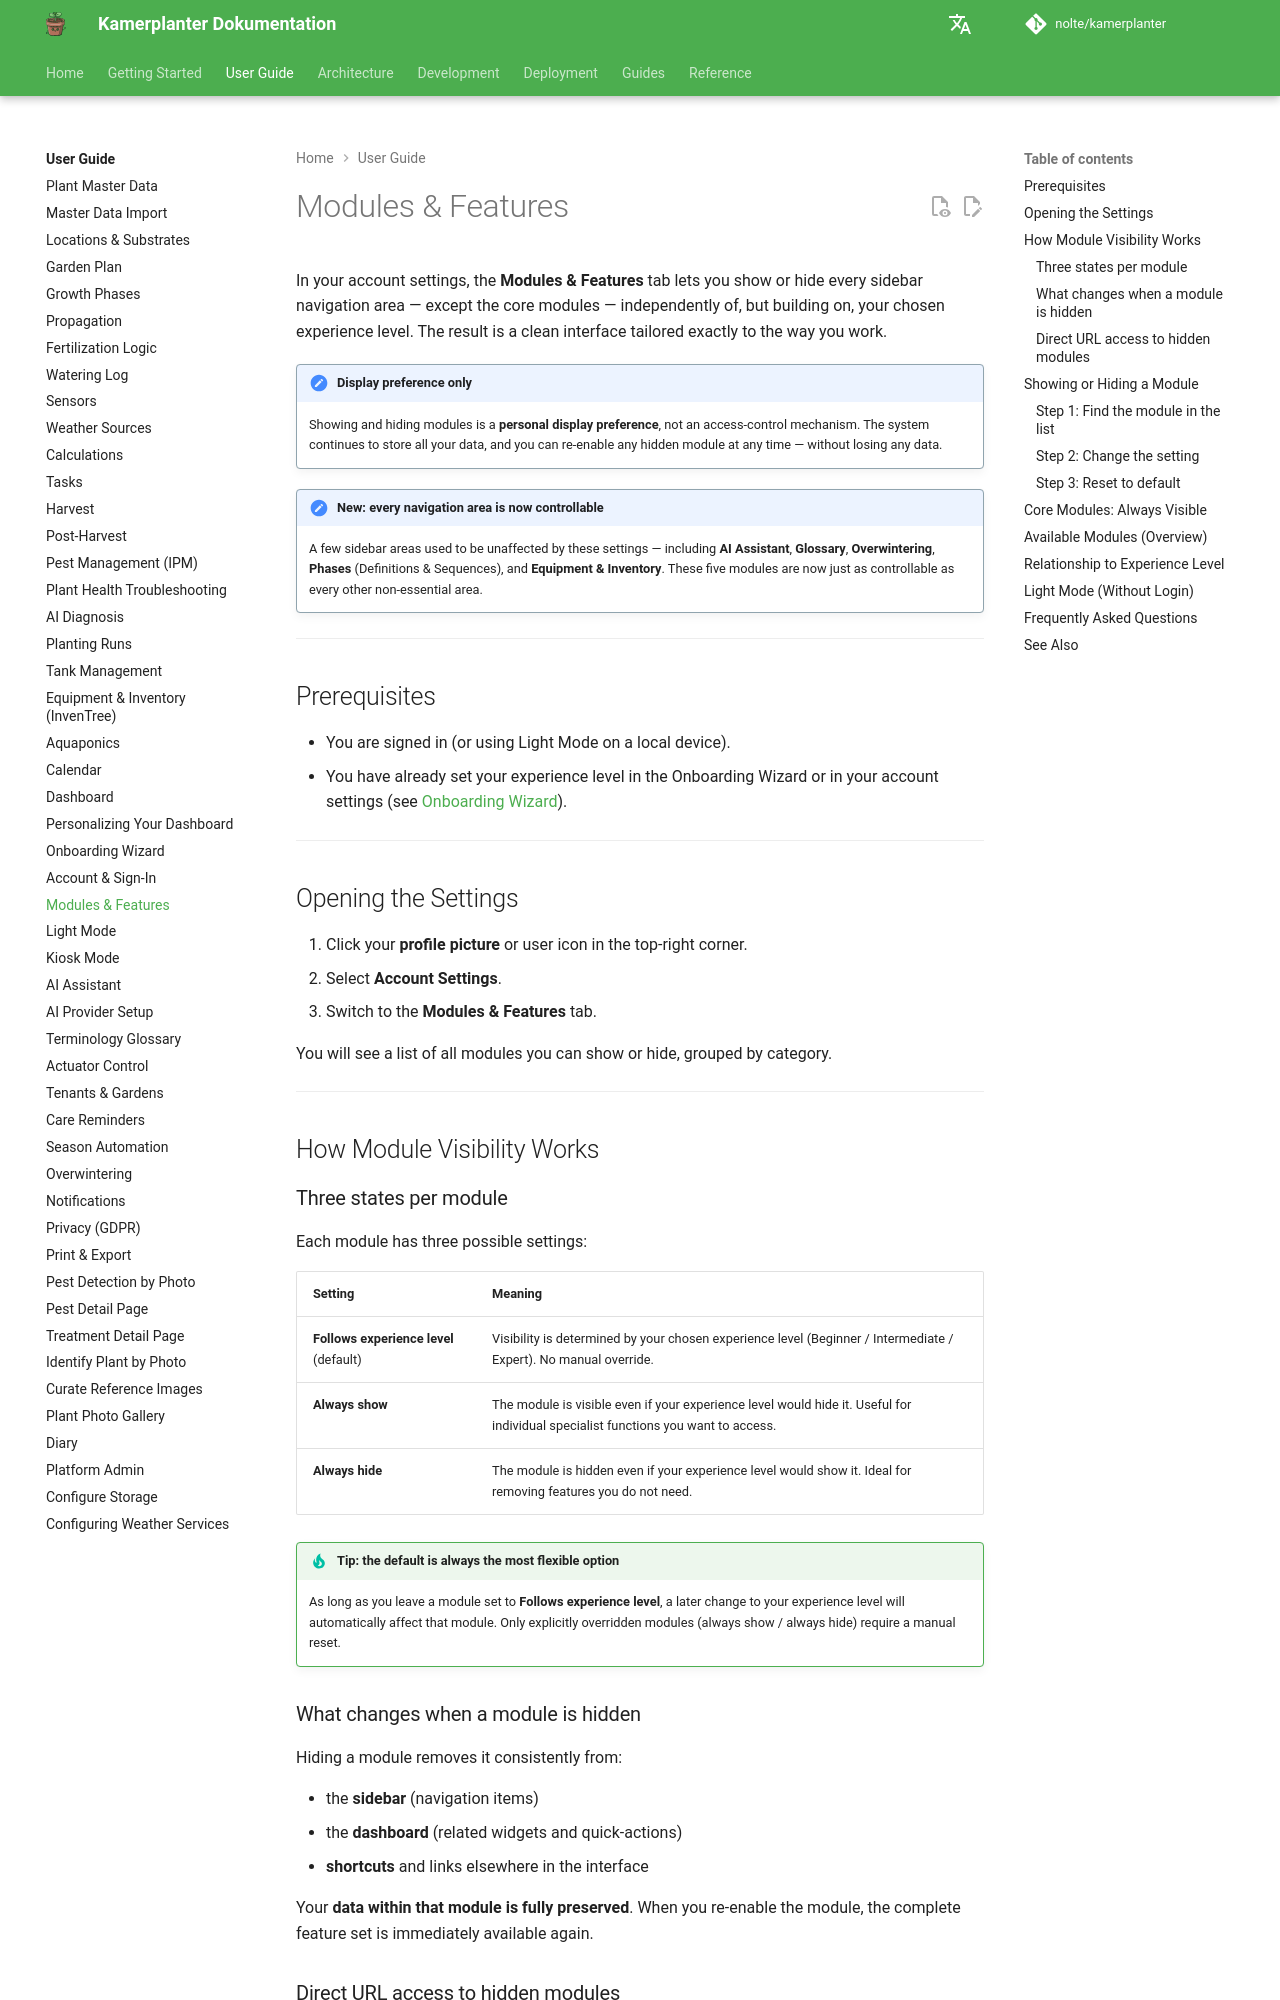

repository: nolte/kamerplanter · page: en/user-guide/module-visibility/index.html · generator: mkdocs

# Modules & Features

In your account settings, the **Modules & Features** tab lets you show or hide every sidebar navigation area — except the core modules — independently of, but building on, your chosen experience level. The result is a clean interface tailored exactly to the way you work.

!!! note "Display preference only"
    Showing and hiding modules is a **personal display preference**, not an access-control mechanism. The system continues to store all your data, and you can re-enable any hidden module at any time — without losing any data.

!!! note "New: every navigation area is now controllable"
    A few sidebar areas used to be unaffected by these settings — including **AI Assistant**, **Glossary**, **Overwintering**, **Phases** (Definitions & Sequences), and **Equipment & Inventory**. These five modules are now just as controllable as every other non-essential area.

---

## Prerequisites

- You are signed in (or using Light Mode on a local device).
- You have already set your experience level in the Onboarding Wizard or in your account settings (see [Onboarding Wizard](onboarding.md)).

---

## Opening the Settings

1. Click your **profile picture** or user icon in the top-right corner.
2. Select **Account Settings**.
3. Switch to the **Modules & Features** tab.

You will see a list of all modules you can show or hide, grouped by category.

---

## How Module Visibility Works

### Three states per module

Each module has three possible settings:

| Setting | Meaning |
|---------|---------|
| **Follows experience level** (default) | Visibility is determined by your chosen experience level (Beginner / Intermediate / Expert). No manual override. |
| **Always show** | The module is visible even if your experience level would hide it. Useful for individual specialist functions you want to access. |
| **Always hide** | The module is hidden even if your experience level would show it. Ideal for removing features you do not need. |

!!! tip "Tip: the default is always the most flexible option"
    As long as you leave a module set to **Follows experience level**, a later change to your experience level will automatically affect that module. Only explicitly overridden modules (always show / always hide) require a manual reset.

### What changes when a module is hidden

Hiding a module removes it consistently from:

- the **sidebar** (navigation items)
- the **dashboard** (related widgets and quick-actions)
- **shortcuts** and links elsewhere in the interface

Your **data within that module is fully preserved**. When you re-enable the module, the complete feature set is immediately available again.
